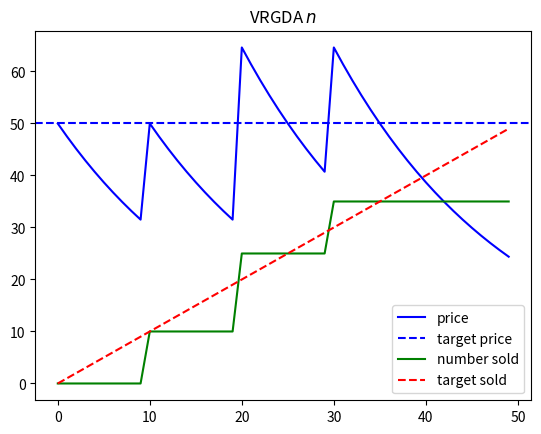

Here is the Python script that generated this plot: (Note: this script raises an exception after producing the figure.)
# f(n) - defines a supply schedule
# k - decay constant makes it a dutch auction by decreasing price over time

## A consequence of the VRGDA objective is that if the th NFT is purchased 
# exactly at the target time according to its issuance schedule, its price will be target price.
def simulate_vrgda(base_price, total_time, f, inv_f, k, buys):
    buy_index = 0
    times = []
    prices = []
    bought = []
    target = []
    total_bought = 0
    for time_step in range(round(total_time)):
        if buy_index < len(buys):
            buy_time, buy_amount = buys[buy_index]
            if time_step >= buy_time:
                total_bought += buy_amount
                buy_index += 1
        times.append(time_step)
        bought.append(total_bought)
        target.append(f(time_step))
        prices.append(base_price * (1 - k)**(time_step - inv_f(total_bought)))
    return times, prices, bought, target

import matplotlib.pyplot as plt
import math
%matplotlib inline

buys=[(10, 10), (20, 15), (30, 10)]
times, prices, bought, target  = simulate_vrgda(50, 50, lambda n: n, lambda n: n, 0.05, buys)
plt.plot(times, prices, 'b')
plt.axhline(y = 50, color = 'b', linestyle = '--')
plt.plot(times, bought, 'g')
plt.plot(times, target, 'r', linestyle='--')
plt.title('VRGDA $n$')
plt.legend(['price', 'target price', 'number sold', 'target sold'])

#buy = (time, amount)
buys = [(1, 1),(9,2),()]
times, prices, bought, target  = simulate_vrgda(10, 50, lambda n: n**0.5, lambda n: n**2, 0.05, buys)
#plt.plot(times, prices, 'b')
plt.plot(times, bought, 'r')
plt.plot(times, target, 'g')
plt.title('VRGDA $sqrt(n)$')
plt.legend(['price', 'total bought', 'target sold'])

#buy = (time, amount)
buys = [(1, 1),(9,2)]
times, prices, bought, target  = simulate_vrgda(5, 50, lambda n: math.log(n+1), lambda n: math.e**n, 0.05, buys)
plt.axhline(y = 5, color = 'b', linestyle = '--')
plt.plot(times, prices, 'b')
plt.plot(times, bought, 'r')
plt.plot(times, target, 'g')
plt.title('VRGDA $log(n)$')
plt.legend(['price', 'total bought', 'target sold'])



